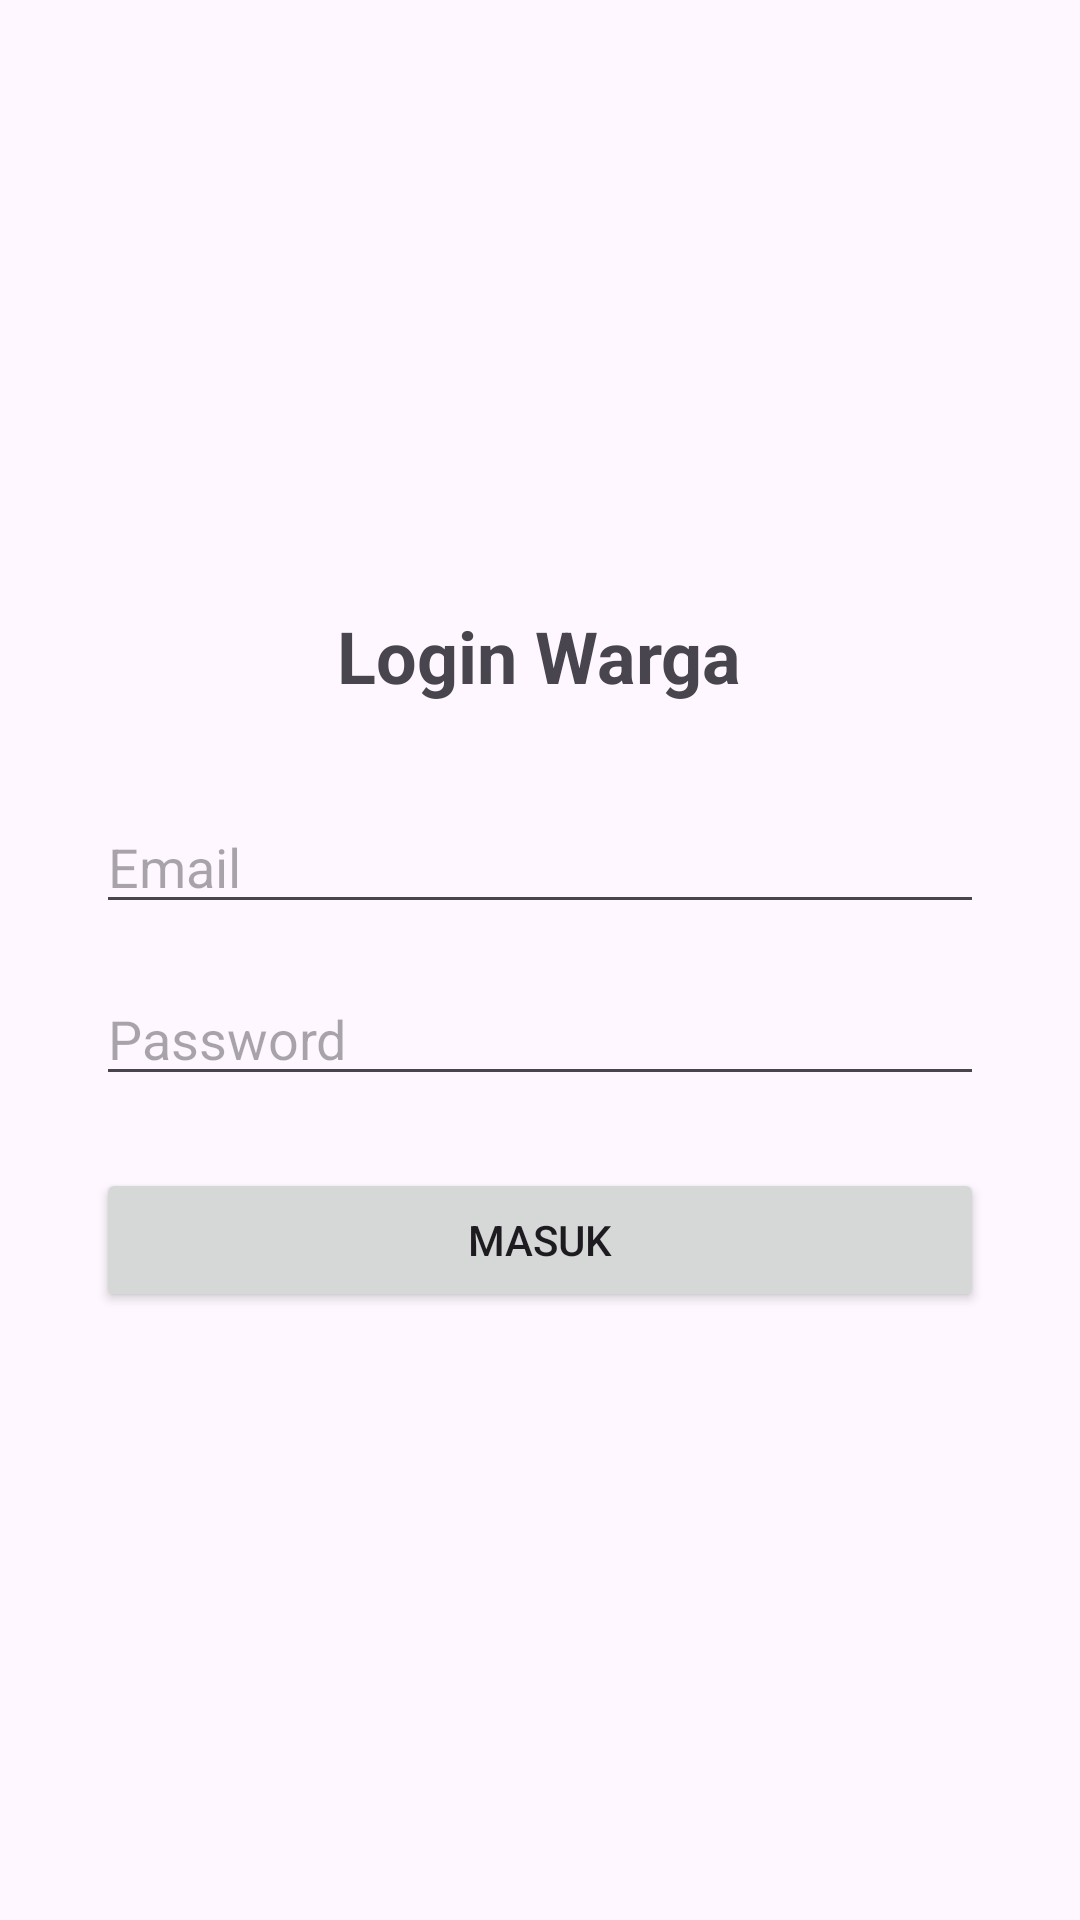

Produce the Android XML layout that renders to this screen, including the resource entries it uses.
<!-- AndroidManifest.xml: application theme Theme.LatihanSatu -->
<!-- res/layout/activity_login.xml -->
<?xml version="1.0" encoding="utf-8"?>
<LinearLayout xmlns:android="http://schemas.android.com/apk/res/android"
    android:layout_width="match_parent"
    android:layout_height="match_parent"
    android:orientation="vertical"
    android:padding="32dp"
    android:gravity="center">

    <TextView
        android:layout_width="wrap_content"
        android:layout_height="wrap_content"
        android:text="Login Warga"
        android:textSize="24sp"
        android:textStyle="bold"
        android:layout_marginBottom="32dp"/>

    <EditText
        android:id="@+id/etEmail"
        android:layout_width="match_parent"
        android:layout_height="wrap_content"
        android:hint="Email"
        android:inputType="textEmailAddress"
        android:layout_marginBottom="16dp"/>

    <EditText
        android:id="@+id/etPassword"
        android:layout_width="match_parent"
        android:layout_height="wrap_content"
        android:hint="Password"
        android:inputType="textPassword"
        android:layout_marginBottom="24dp"/>

    <Button
        android:id="@+id/btnLogin"
        android:layout_width="match_parent"
        android:layout_height="wrap_content"
        android:text="Masuk"/>

</LinearLayout>
<!-- resources referenced by this layout -->
<resources>
  <style name="Theme.LatihanSatu" parent="Base.Theme.LatihanSatu" />
  <style name="Base.Theme.LatihanSatu" parent="Theme.Material3.DayNight.NoActionBar">
          
          
      </style>
</resources>
